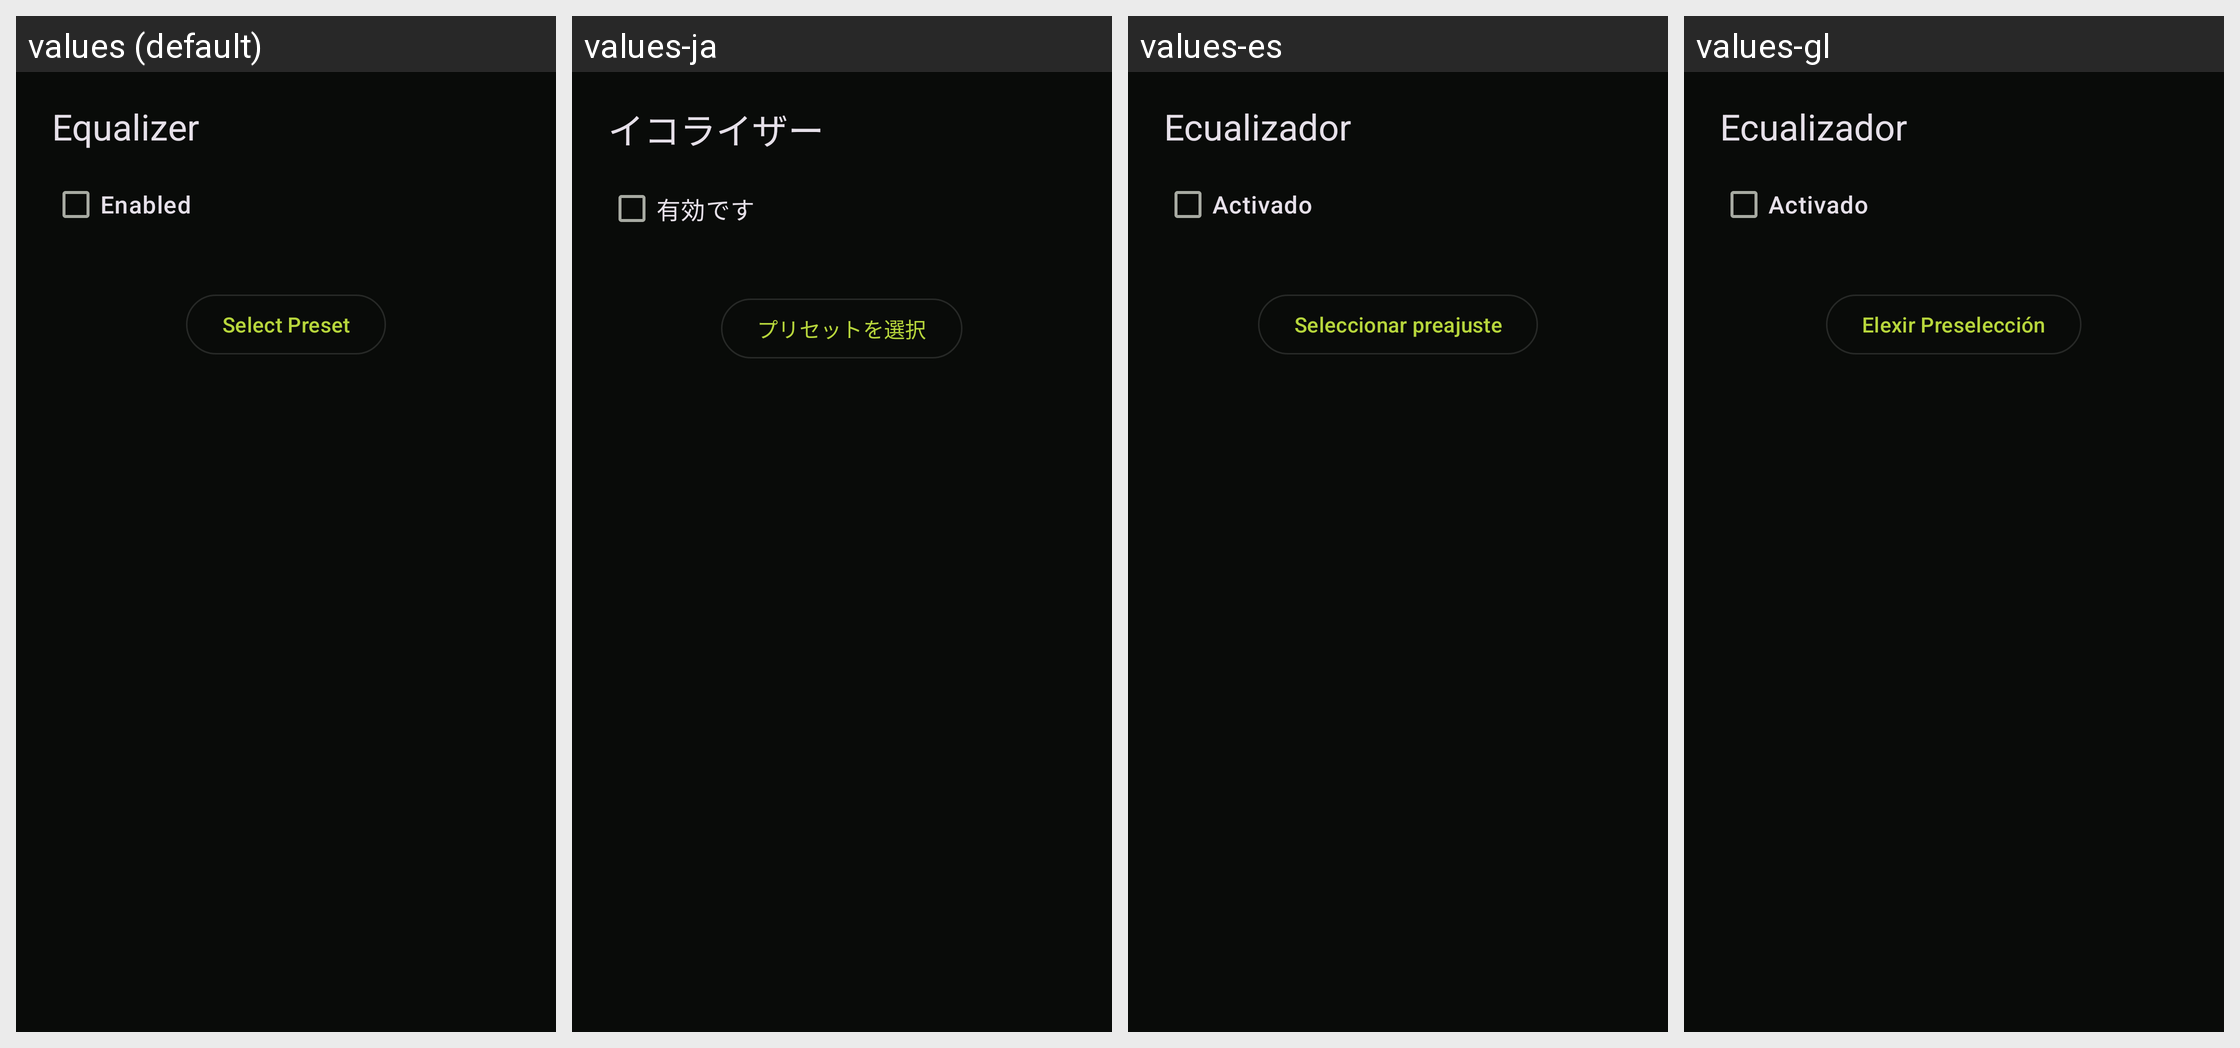

The Android screen above is rendered under several locales of the same app. Produce the string resources it draws, with the default and per-locale values.
Android screen res/layout/equalizer.xml rendered under 4 locales, left to right: values (default), values-ja, values-es, values-gl. Device: Nexus 5 (rendered at 1080×1920; each locale shown at half size, 540×960, under a caption strip naming it); theme UltrasonicTheme.Dark.
Other locales in the repository, not shown: values-cs, values-de, values-fr, values-hu, values-it, values-nb-rNO, values-nl, values-pl, values-pt, values-pt-rBR, values-ru, values-zh-rCN, values-zh-rTW.
Strings drawn on this screen, with the default value and each locale's value (text and hints the layout hard-codes, and strings that could not be matched under every locale, appear in the picture but are not listed):

equalizer.label
  values: Equalizer
  values-ja: イコライザー
  values-es: Ecualizador
  values-gl: Ecualizador

equalizer.enabled
  values: Enabled
  values-ja: 有効です
  values-es: Activado
  values-gl: Activado

equalizer.preset
  values: Select Preset
  values-ja: プリセットを選択
  values-es: Seleccionar preajuste
  values-gl: Elexir Preselección
